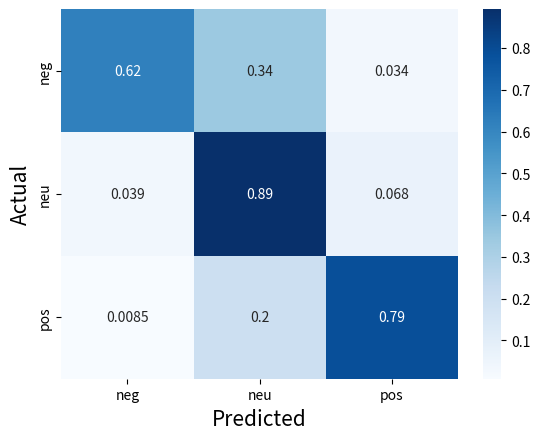

Here is the Python script that generated this plot: (Note: this script raises an exception after producing the figure.)
import seaborn as sn
import pandas as pd
import matplotlib.pyplot as plt
import matplotlib
from matplotlib import cm

matplotlib.use('svg')

plt.ioff()
array = [[18/ (18 + 10 + 1), 10/ (18 + 10 + 1), 1/ (18 + 10 + 1)],
         [4/ (4 + 92 + 7), 92/ (4 + 92 + 7), 7/ (4 + 92 + 7)],
         [1/ (1 + 24 + 93), 24/ (1 + 24 + 93), 93/ (1 + 24 + 93)]]


df_cm = pd.DataFrame(array, index = ["neg", "neu", "pos"],
                  columns = ["neg", "neu", "pos"])
sn.heatmap(df_cm, annot=True, cmap=cm.get_cmap('Blues'), )
plt.xlabel('Predicted', fontsize = 15) # x-axis label with fontsize 15
plt.ylabel('Actual', fontsize = 15) # y-axis label with fontsize 15
plt.savefig('./scripts/conf_matrix.png')


